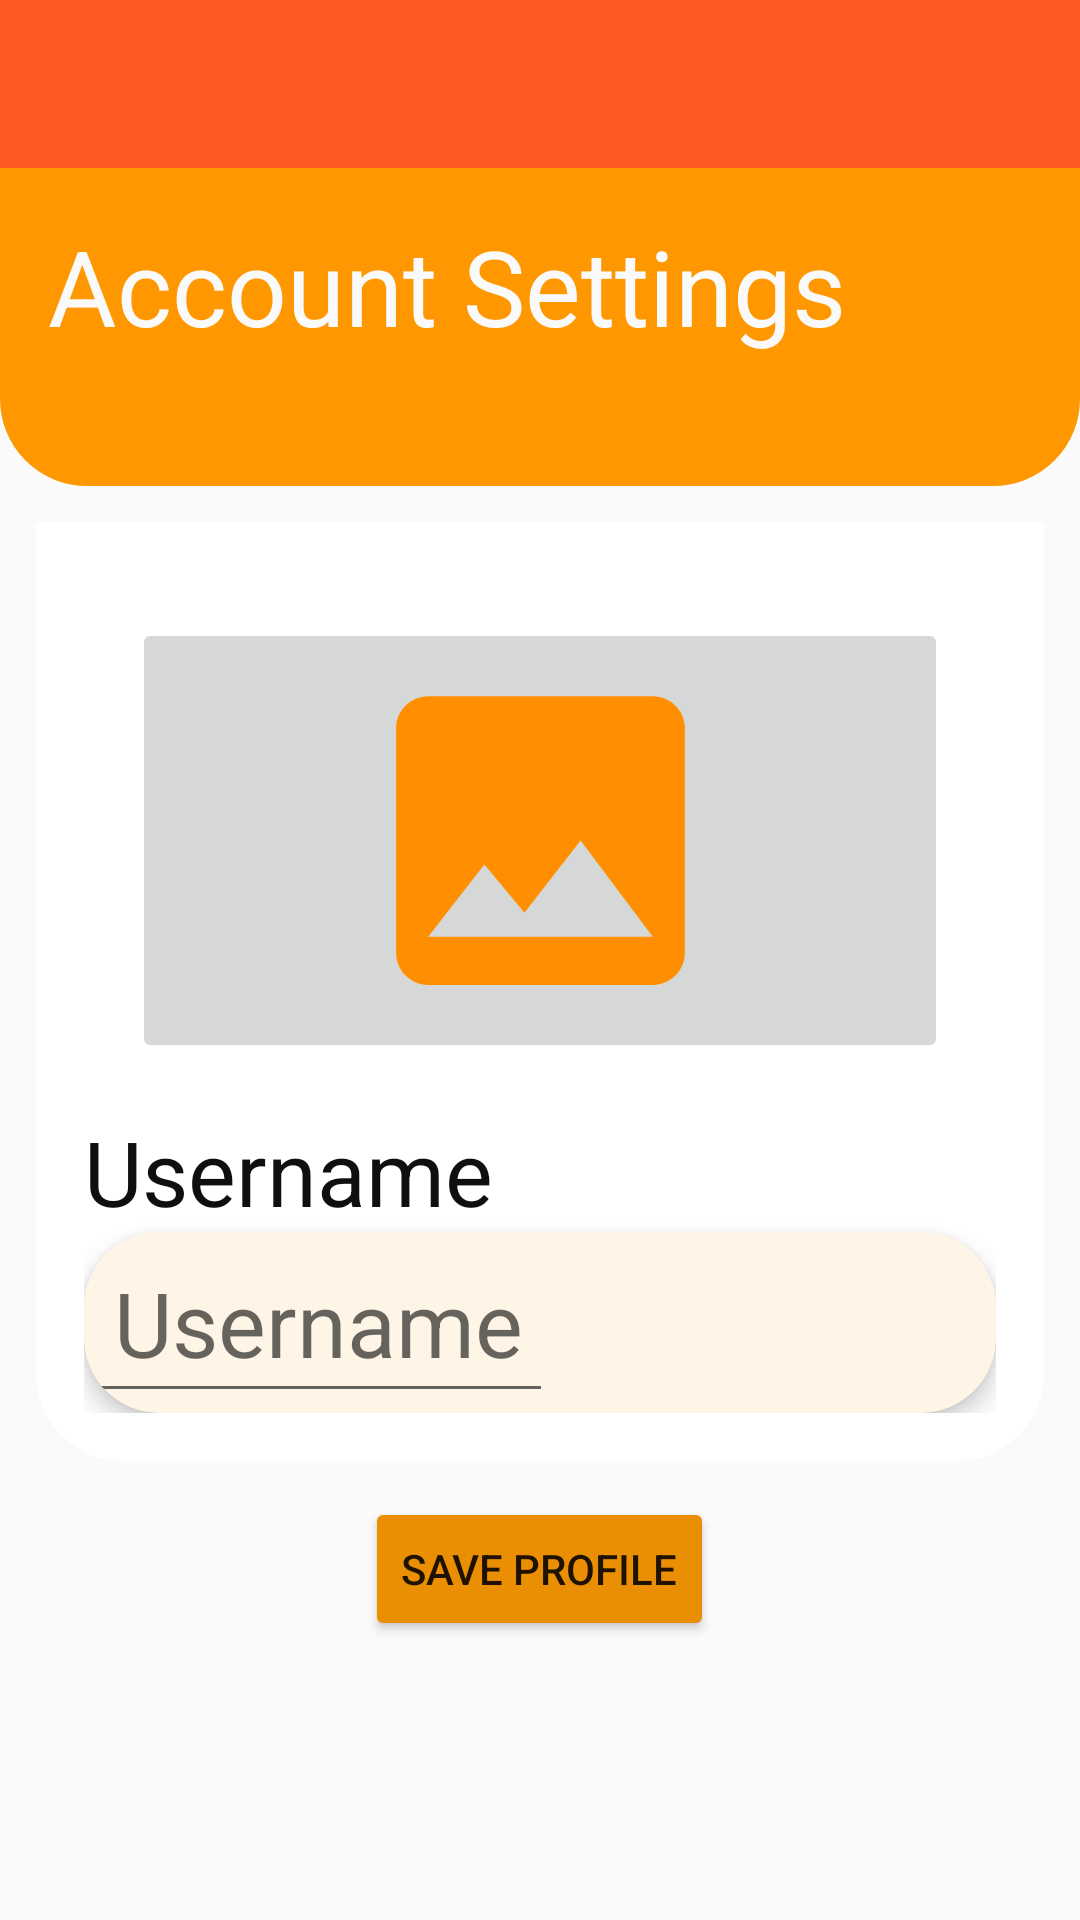

Layout XML and referenced resources for this Android screen:
<!-- AndroidManifest.xml: application theme Theme.Challenge03 -->
<!-- res/layout/fragment_account.xml -->
<?xml version="1.0" encoding="utf-8"?>
<LinearLayout xmlns:android="http://schemas.android.com/apk/res/android"
    xmlns:app="http://schemas.android.com/apk/res-auto"
    xmlns:tools="http://schemas.android.com/tools"
    android:id="@+id/valuesGraph"
    android:layout_width="match_parent"
    android:layout_height="match_parent"
    android:orientation="vertical"
    android:weightSum="7"
    tools:context=".ui.main.FirstFragment"
    android:background="#fafafa">


    <androidx.appcompat.widget.Toolbar
        android:id="@+id/toolbar"
        android:layout_width="match_parent"
        android:layout_height="wrap_content"
        android:background="#FF5722"
        android:minHeight="?attr/actionBarSize"
        android:theme="@style/Base_ToolbarTheme"
        app:layout_constraintEnd_toEndOf="parent"
        app:layout_constraintStart_toStartOf="parent"
        app:layout_constraintTop_toTopOf="parent"
        app:popupTheme="@style/ThemeOverlay.AppCompat.Light" />


    
    <androidx.constraintlayout.widget.ConstraintLayout
        android:id="@+id/linearLayout"
        android:layout_width="match_parent"
        android:layout_height="150dp"
        android:layout_weight="1.5"
        android:background="@drawable/custom_rectangle"
        android:backgroundTint="#FF9800"
        android:gravity="bottom"
        android:padding="16dp"
        >

        <TextView
            android:id="@+id/textView3"
            android:layout_width="wrap_content"
            android:layout_height="wrap_content"
            android:text="@string/conta"
            android:textAppearance="@android:style/TextAppearance.Material.Headline"
            android:textColor="#fafafa"
            android:textSize="35sp"
            app:layout_constraintStart_toStartOf="parent"
            app:layout_constraintTop_toTopOf="parent" />

        


    </androidx.constraintlayout.widget.ConstraintLayout>


    <LinearLayout
        android:layout_width="match_parent"
        android:layout_height="match_parent"
        android:orientation="vertical"
        android:layout_weight="6"
        android:weightSum="2"
        android:padding="12dp">


        <LinearLayout
            android:id="@+id/linearLayout2"
            android:orientation="vertical"
            android:layout_width="match_parent"
            android:layout_height="150dp"
            android:layout_weight="1.5"
            android:background="@drawable/custom_rectangle"
            android:backgroundTint="#FFFFFF"
            android:gravity="bottom"
            android:padding="16dp"
            app:cardElevation="5dp"
            app:cardCornerRadius="25dp"
            android:foreground="?attr/selectableItemBackground"
            >

            <LinearLayout
                android:id="@+id/linearLayout3"
                android:orientation="vertical"
                android:layout_width="match_parent"
                android:layout_height="150dp"
                android:layout_weight="1.5"
                android:background="@drawable/custom_rectangle"
                android:backgroundTint="#FFFFFF"
                android:gravity="bottom"
                android:padding="16dp"
                app:cardElevation="5dp"
                app:cardCornerRadius="25dp"
                android:foreground="?attr/selectableItemBackground">

                <ImageButton
                    android:id="@+id/imageButton"
                    android:layout_width="wrap_content"
                    android:layout_height="wrap_content"
                    android:layout_gravity="center_horizontal|center_vertical|top"
                    android:scaleType="fitCenter"
                    app:srcCompat="@drawable/ic_baseline_insert_photo_24" />

            </LinearLayout>


            <TextView
                android:id="@+id/textView5"
                android:labelFor="@+id/cardName"
                android:layout_width="wrap_content"
                android:layout_height="wrap_content"
                android:text="@string/conta_nome_title"
                android:textAppearance="@android:style/TextAppearance.Material.Headline"
                android:textColor="#100E0E"
                android:textSize="30sp"
                app:layout_constraintStart_toStartOf="parent"
                app:layout_constraintTop_toTopOf="parent" />

            <androidx.cardview.widget.CardView
                android:layout_width="match_parent"
                android:layout_height="wrap_content"
                app:cardElevation="5dp"
                app:cardCornerRadius="25dp"
                android:id="@+id/cardName"
                android:foreground="?attr/selectableItemBackground"
                android:backgroundTint="#FFF5E7"
                android:padding="20px">
                <EditText
                    android:id="@+id/textView4"
                    android:layout_width="wrap_content"
                    android:layout_height="wrap_content"
                    android:hint="@string/conta_nome_title"
                    android:textAppearance="@android:style/TextAppearance.Material.Headline"
                    android:textColor="#100E0E"
                    android:textSize="30sp"
                    android:padding="30px"
                    app:layout_constraintStart_toStartOf="parent"
                    app:layout_constraintTop_toTopOf="parent" />

            </androidx.cardview.widget.CardView>



        </LinearLayout>

        <Button
            android:id="@+id/profile_button"
            android:layout_width="wrap_content"
            android:layout_height="wrap_content"
            android:layout_gravity="center"
            android:layout_margin="12dp"
            android:backgroundTint="#EA8E04"
            android:gravity="center"
            android:text="Save Profile" />

    </LinearLayout>
</LinearLayout>
<!-- resources referenced by this layout -->
<resources>
  <!-- drawable custom_rectangle (drawable) -->
  <?xml version="1.0" encoding="utf-8"?>
  <shape xmlns:android="http://schemas.android.com/apk/res/android">
      <stroke android:width="10dp"  android:color="#000000" />
  
      <corners
          android:bottomLeftRadius="24dp"
          android:bottomRightRadius="24dp" />
      <solid android:color="@color/purple_700" />
  </shape>
  <!-- drawable ic_baseline_insert_photo_24 (drawable) -->
  <vector android:height="300dp" android:tint="#FF8F00"
      android:viewportHeight="24" android:viewportWidth="24"
      android:width="300dp" xmlns:android="http://schemas.android.com/apk/res/android">
      <path android:fillColor="@android:color/white" android:pathData="M21,19V5c0,-1.1 -0.9,-2 -2,-2H5c-1.1,0 -2,0.9 -2,2v14c0,1.1 0.9,2 2,2h14c1.1,0 2,-0.9 2,-2zM8.5,13.5l2.5,3.01L14.5,12l4.5,6H5l3.5,-4.5z"/>
  </vector>
  <string name="conta">Account Settings</string>
  <string name="conta_nome_title">Username</string>
  <style name="Base_ToolbarTheme">
          
          <item name="android:textColorPrimary">@color/white</item>
          
          <item name="android:textColorSecondary">@color/white</item>
      </style>
  <style name="Theme.Challenge03" parent="Theme.MaterialComponents.DayNight.NoActionBar">
          
          <item name="colorPrimary">@color/purple_500</item>
          <item name="colorPrimaryVariant">@color/purple_700</item>
          <item name="colorOnPrimary">@color/white</item>
          
          <item name="colorSecondary">@color/teal_200</item>
          <item name="colorSecondaryVariant">@color/teal_700</item>
          <item name="colorOnSecondary">@color/black</item>
          
          <item name="android:statusBarColor">?attr/colorPrimaryVariant</item>
          
          <item name="preferenceTheme">@style/Theme.Challenge03.PreferenceThemeOverlay</item>
      </style>
  <color name="purple_700">#FF3700B3</color>
  <color name="white">#FFFFFFFF</color>
  <color name="purple_500">#FF6200EE</color>
  <color name="teal_200">#FF03DAC5</color>
  <color name="teal_700">#FF018786</color>
  <color name="black">#FF000000</color>
  <style name="Theme.Challenge03.PreferenceThemeOverlay" parent="@style/PreferenceThemeOverlay">
          <item name="android:layout">@layout/fragment_settings</item>
      </style>
</resources>
